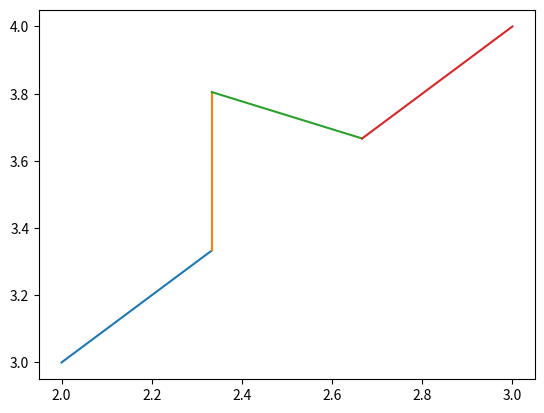

Write Python code to recreate this figure.
import math
from matplotlib.pyplot import *

class Dot:
    def __init__(self, x = 0.0, y = 0.0):
        self.x = x
        self.y = y

def getTwoDotDistance(dot1, dot2):
    """
    get the distance that between two dots.
    it returns of  sqrt ((x2-x1)**2 + (y2 - y1)**2)
    """
    return ((dot2.x - dot1.x)**2 + (dot2.y - dot1.y)**2) ** 0.5

def getMiddleOfLineSegment(dot1, dot2):
    """
    get the middle values of line segment.
    it returns (x, y)
    """
    return (dot2.x + dot1.x) * 0.5, (dot2.y + dot1.y) * 0.5

def getSlope(dot1, dot2):
    """
    get the slope of line (dot1,dot2)
    """
    return (dot2.y - dot1.y) / (dot2.x - dot1.x)

def getIntercept(dot1, k):
    """
    get the intercept of line (dot1,dot2)
    """
    return dot1.y - k * dot1.x

def getSlopeAndIntercept(dot1, dot2):
    """
    get the slope and intercept of line that (dot1,dot2)
    """
    k = getSlope(dot1, dot2)
    return k, getIntercept(dot1, k)

def getXY1(dot1, dot2):
    """
    get the one-third of line segment (dot1,dot2)
    """
    k = getSlope(dot1, dot2)
    b = getIntercept(dot1, k)
    c = k / b
    _a = Dot(0, b)
    _b = Dot(c, 0)
    _c = getTwoDotDistance(_a, _b)
    _d = getTwoDotDistance(dot1, dot2) / 3

    return (_d * c) / _c + dot1.x, (_d * b ) / _c + dot1.y

def getXY2(dot1, dot2):
    """
    get the two-third of line segment (dot1,dot2)
    """
    k = getSlope(dot1, dot2)
    b = getIntercept(dot1, k)
    c =  k / b 
    _a = Dot(0, b)
    _b = Dot(c, 0)
    _c = getTwoDotDistance(_a, _b)
    _d = getTwoDotDistance(dot1, dot2) / 3

    return 2*(_d * c) / _c + dot1.x, 2*(_d * b ) / _c + dot1.y
    
def getXY3(dot1, dot2):
    A = dot1
    B = dot2
    C = Dot()

    R = getTwoDotDistance(A,B)
    C.x = dot1.x + R * math.cos(math.radians(90))
    C.y = dot1.y + R * math.sin(math.radians(90))
    return C.x, C.y

def one(dot1, dot2):

    a = dot1
    b = dot2
    twofloatnumber = getXY1(a, b)
    m = Dot(twofloatnumber[0], twofloatnumber[1])
    twofloatnumber = getXY2(a, b)
    n = Dot(twofloatnumber[0], twofloatnumber[1])
    tmp = getXY3(m, n)
    c = Dot(tmp[0], tmp[1])
    '''paint the view
    '''
    plot([a.x, m.x], [a.y, m.y])
    plot([m.x, c.x], [m.y, c.y])
    plot([n.x, c.x], [n.y, c.y])
    plot([n.x, b.x], [n.y, b.y])
    show()

if __name__ == "__main__":
    a = Dot(2.0, 3.0)
    b = Dot(3.0, 4.0)
    tmp = getXY1(a, b)
    c = Dot(tmp[0], tmp[1])
    one(a, b)
